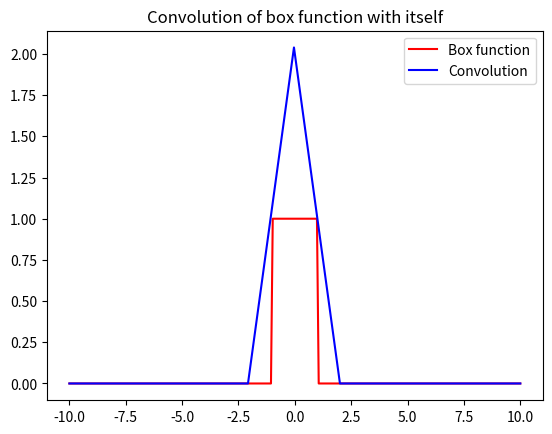

Write Python code to recreate this figure.
import numpy as np
import matplotlib.pyplot as plt


def f(x):
    if(x <= 1 and x >= -1):
        return 1
    return 0


xmin = -10.0
xmax = 10.0
N = 256

dx = (xmax - xmin)/(N-1)

x = np.linspace(xmin, xmax, N)
data = [f(i) for i in x]
data = np.pad(data, (0, N), mode='constant', constant_values=(0, 0))

# Fourier transform of convolution of two functions is equal to product of fourier transforms of the two functions
FT = np.fft.fft(data, norm='ortho')
conv = np.fft.ifft(FT*FT, norm='ortho')
conv = dx*np.sqrt(2*N)*conv

x_a = int(N/2)
x_b = int(3*N/2)

f_box = [f(i) for i in x]
plt.plot(x, f_box, 'r', label='Box function')
plt.plot(x, np.real(conv[x_a:x_b]), 'b', label='Convolution')
plt.legend()
plt.title("Convolution of box function with itself")
plt.show()
